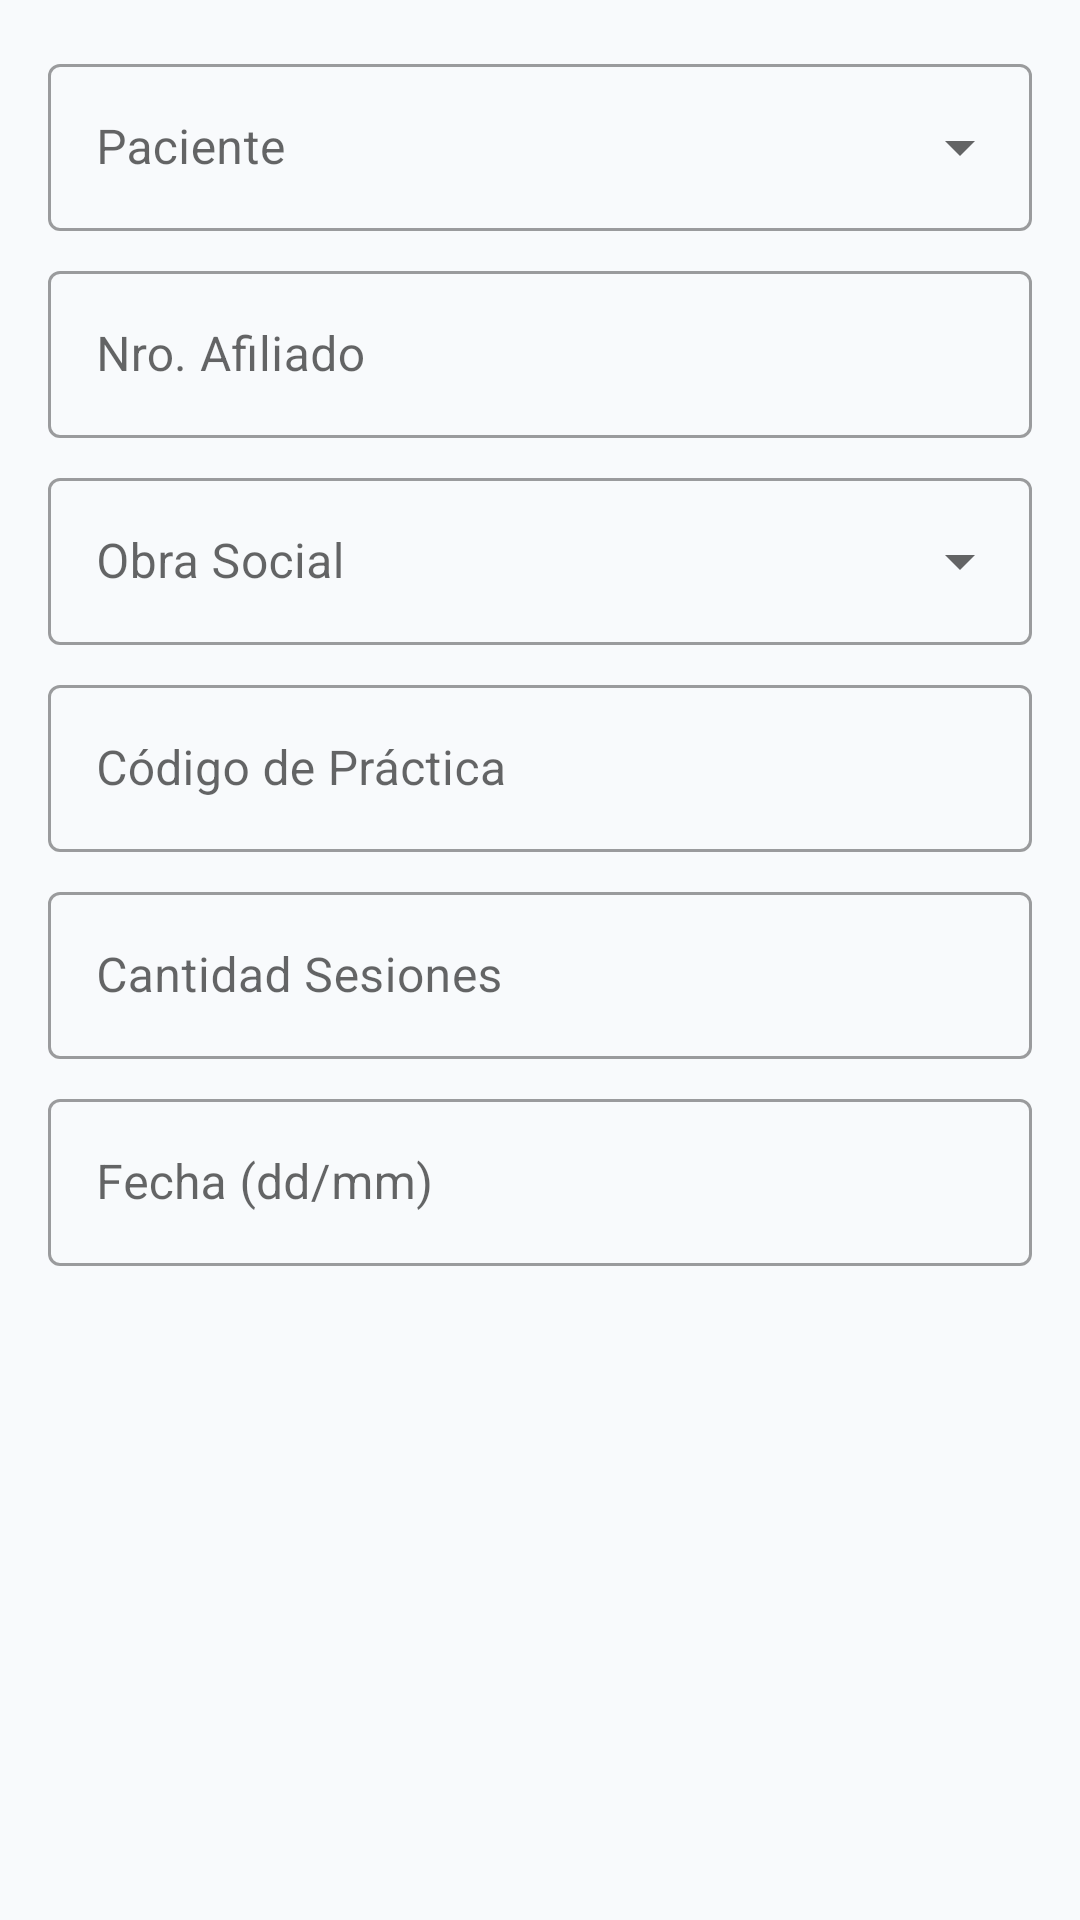

This screen was rendered from an Android layout file. Write that file and the resources it references.
<!-- AndroidManifest.xml: application theme Theme.KineApp -->
<!-- res/layout/dialog_editar_orden.xml -->
<?xml version="1.0" encoding="utf-8"?>
<ScrollView xmlns:android="http://schemas.android.com/apk/res/android"
    xmlns:app="http://schemas.android.com/apk/res-auto"
    android:layout_width="match_parent"
    android:layout_height="wrap_content">

    <LinearLayout
        android:layout_width="match_parent"
        android:layout_height="wrap_content"
        android:orientation="vertical"
        android:padding="16dp">

        <com.google.android.material.textfield.TextInputLayout
            style="@style/Widget.MaterialComponents.TextInputLayout.OutlinedBox.ExposedDropdownMenu"
            android:layout_width="match_parent"
            android:layout_height="wrap_content"
            android:hint="Paciente">
            <AutoCompleteTextView
                android:id="@+id/et_edit_paciente"
                android:layout_width="match_parent"
                android:layout_height="wrap_content"
                android:inputType="text" />
        </com.google.android.material.textfield.TextInputLayout>

        <com.google.android.material.textfield.TextInputLayout
            style="@style/Widget.MaterialComponents.TextInputLayout.OutlinedBox"
            android:layout_width="match_parent"
            android:layout_height="wrap_content"
            android:layout_marginTop="8dp"
            android:hint="Nro. Afiliado">
            <com.google.android.material.textfield.TextInputEditText
                android:id="@+id/et_edit_afiliado"
                android:layout_width="match_parent"
                android:layout_height="wrap_content" />
        </com.google.android.material.textfield.TextInputLayout>

        <com.google.android.material.textfield.TextInputLayout
            style="@style/Widget.MaterialComponents.TextInputLayout.OutlinedBox.ExposedDropdownMenu"
            android:layout_width="match_parent"
            android:layout_height="wrap_content"
            android:layout_marginTop="8dp"
            android:hint="Obra Social">
            <AutoCompleteTextView
                android:id="@+id/et_edit_os"
                android:layout_width="match_parent"
                android:layout_height="wrap_content"
                android:inputType="text" />
        </com.google.android.material.textfield.TextInputLayout>

        <com.google.android.material.textfield.TextInputLayout
            style="@style/Widget.MaterialComponents.TextInputLayout.OutlinedBox"
            android:layout_width="match_parent"
            android:layout_height="wrap_content"
            android:layout_marginTop="8dp"
            android:hint="Código de Práctica">
            <com.google.android.material.textfield.TextInputEditText
                android:id="@+id/et_edit_codigo"
                android:layout_width="match_parent"
                android:layout_height="wrap_content" />
        </com.google.android.material.textfield.TextInputLayout>

        <com.google.android.material.textfield.TextInputLayout
            style="@style/Widget.MaterialComponents.TextInputLayout.OutlinedBox"
            android:layout_width="match_parent"
            android:layout_height="wrap_content"
            android:layout_marginTop="8dp"
            android:hint="Cantidad Sesiones">
            <com.google.android.material.textfield.TextInputEditText
                android:id="@+id/et_edit_cant"
                android:layout_width="match_parent"
                android:layout_height="wrap_content"
                android:inputType="number" />
        </com.google.android.material.textfield.TextInputLayout>

        <com.google.android.material.textfield.TextInputLayout
            android:id="@+id/til_edit_importe"
            style="@style/Widget.MaterialComponents.TextInputLayout.OutlinedBox"
            android:layout_width="match_parent"
            android:layout_height="wrap_content"
            android:layout_marginTop="8dp"
            android:hint="Importe ($)"
            android:visibility="gone">
            <com.google.android.material.textfield.TextInputEditText
                android:id="@+id/et_edit_importe"
                android:layout_width="match_parent"
                android:layout_height="wrap_content"
                android:inputType="numberDecimal" />
        </com.google.android.material.textfield.TextInputLayout>

        <com.google.android.material.textfield.TextInputLayout
            style="@style/Widget.MaterialComponents.TextInputLayout.OutlinedBox"
            android:layout_width="match_parent"
            android:layout_height="wrap_content"
            android:layout_marginTop="8dp"
            android:hint="Fecha (dd/mm)">
            <com.google.android.material.textfield.TextInputEditText
                android:id="@+id/et_edit_fecha"
                android:layout_width="match_parent"
                android:layout_height="wrap_content"
                android:focusable="false" />
        </com.google.android.material.textfield.TextInputLayout>

    </LinearLayout>
</ScrollView>
<!-- resources referenced by this layout -->
<resources>
  <style name="Theme.KineApp" parent="Theme.MaterialComponents.Light.NoActionBar">
          <item name="colorPrimary">@color/primary</item>
          <item name="colorPrimaryVariant">@color/primary_dark</item>
          <item name="colorOnPrimary">@color/surface</item>
          <item name="android:windowBackground">@color/background</item>
          <item name="android:statusBarColor">#1565C0</item>
          <item name="android:windowTranslucentStatus">false</item>
          <item name="android:windowDrawsSystemBarBackgrounds">true</item>
      </style>
  <color name="primary">#1565C0</color>
  <color name="primary_dark">#0D47A1</color>
  <color name="surface">#FFFFFF</color>
  <color name="background">#F8FAFC</color>
</resources>
